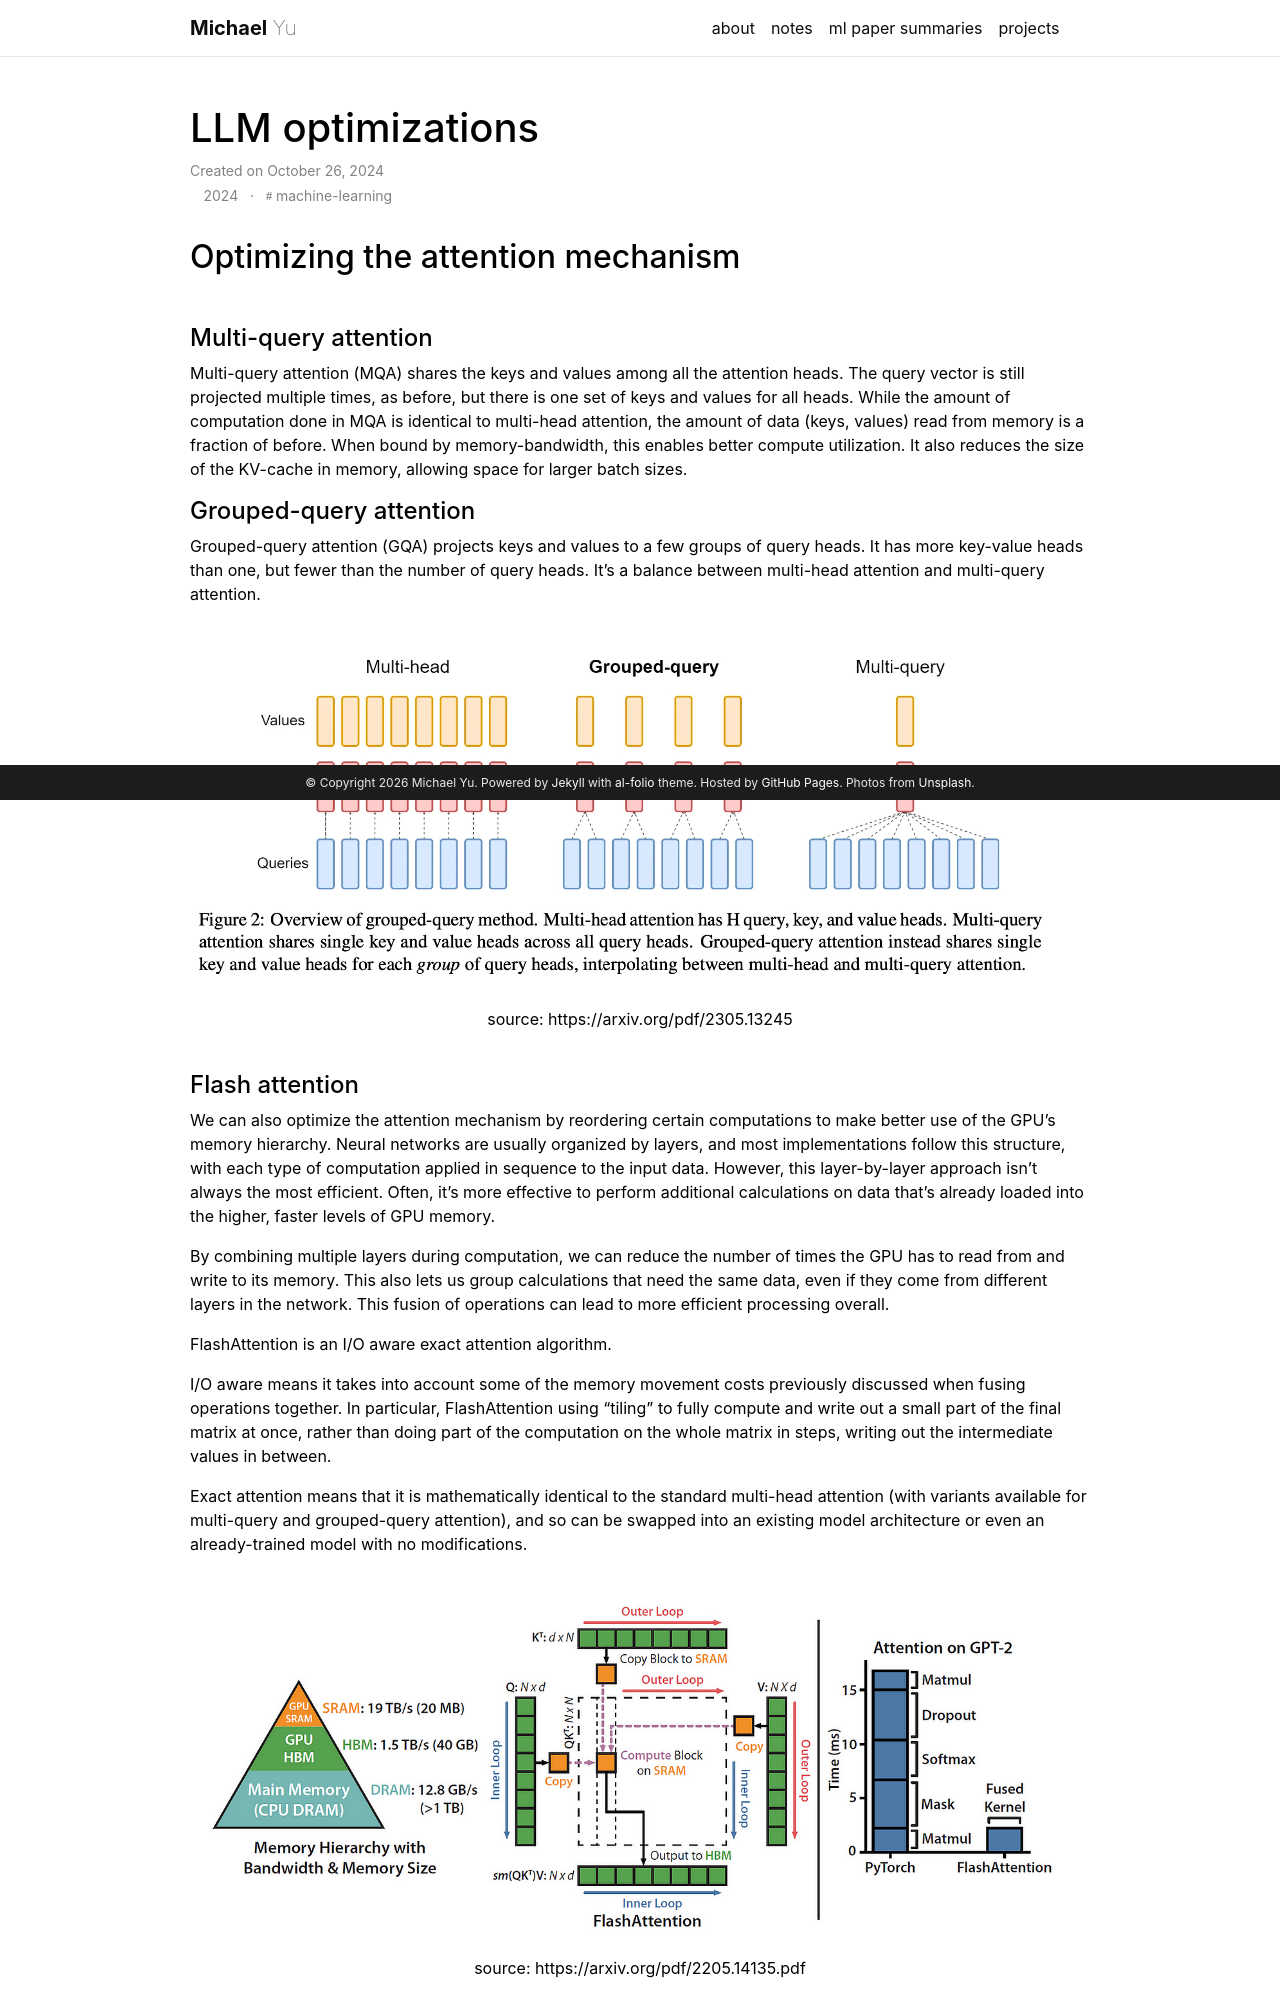

repository: michaelc-yu/michaelc-yu.github.io · page: temp/2024-10-26-optimizations/index.html · generator: jekyll

---
layout: post
title: LLM optimizations
date: 2024-10-26 16:36:10
description: optimizing inference and memory in large language models
tags: machine-learning
# categories: machine-learning
typograms: true
featured: false
related_posts: false
---


## Optimizing the attention mechanism
<br>

#### Multi-query attention

Multi-query attention (MQA) shares the keys and values among all the attention heads. The query vector is still projected multiple times, as before, but there is one set of keys and values for all heads. While the amount of computation done in MQA is identical to multi-head attention, the amount of data (keys, values) read from memory is a fraction of before. When bound by memory-bandwidth, this enables better compute utilization. It also reduces the size of the KV-cache in memory, allowing space for larger batch sizes.

#### Grouped-query attention

Grouped-query attention (GQA) projects keys and values to a few groups of query heads. It has more key-value heads than one, but fewer than the number of query heads. It's a balance between multi-head attention and multi-query attention.

<div style="text-align: center;">
    {% include figure.liquid loading="eager" path="assets/img/gqa.jpg"%}
    source: https://arxiv.org/pdf/2305.13245
</div>

<br>

#### Flash attention

We can also optimize the attention mechanism by reordering certain computations to make better use of the GPU’s memory hierarchy. Neural networks are usually organized by layers, and most implementations follow this structure, with each type of computation applied in sequence to the input data. However, this layer-by-layer approach isn’t always the most efficient. Often, it’s more effective to perform additional calculations on data that’s already loaded into the higher, faster levels of GPU memory.

By combining multiple layers during computation, we can reduce the number of times the GPU has to read from and write to its memory. This also lets us group calculations that need the same data, even if they come from different layers in the network. This fusion of operations can lead to more efficient processing overall.

FlashAttention is an I/O aware exact attention algorithm. 

I/O aware means it takes into account some of the memory movement costs previously discussed when fusing operations together. In particular, FlashAttention using “tiling” to fully compute and write out a small part of the final matrix at once, rather than doing part of the computation on the whole matrix in steps, writing out the intermediate values in between.

Exact attention means that it is mathematically identical to the standard multi-head attention (with variants available for multi-query and grouped-query attention), and so can be swapped into an existing model architecture or even an already-trained model with no modifications.

<div style="text-align: center;">
    {% include figure.liquid loading="eager" path="assets/img/flashattn.jpg"%}
    source: https://arxiv.org/pdf/2205.14135.pdf
</div>

<br><br>

## Modifications to model weights
<br>
